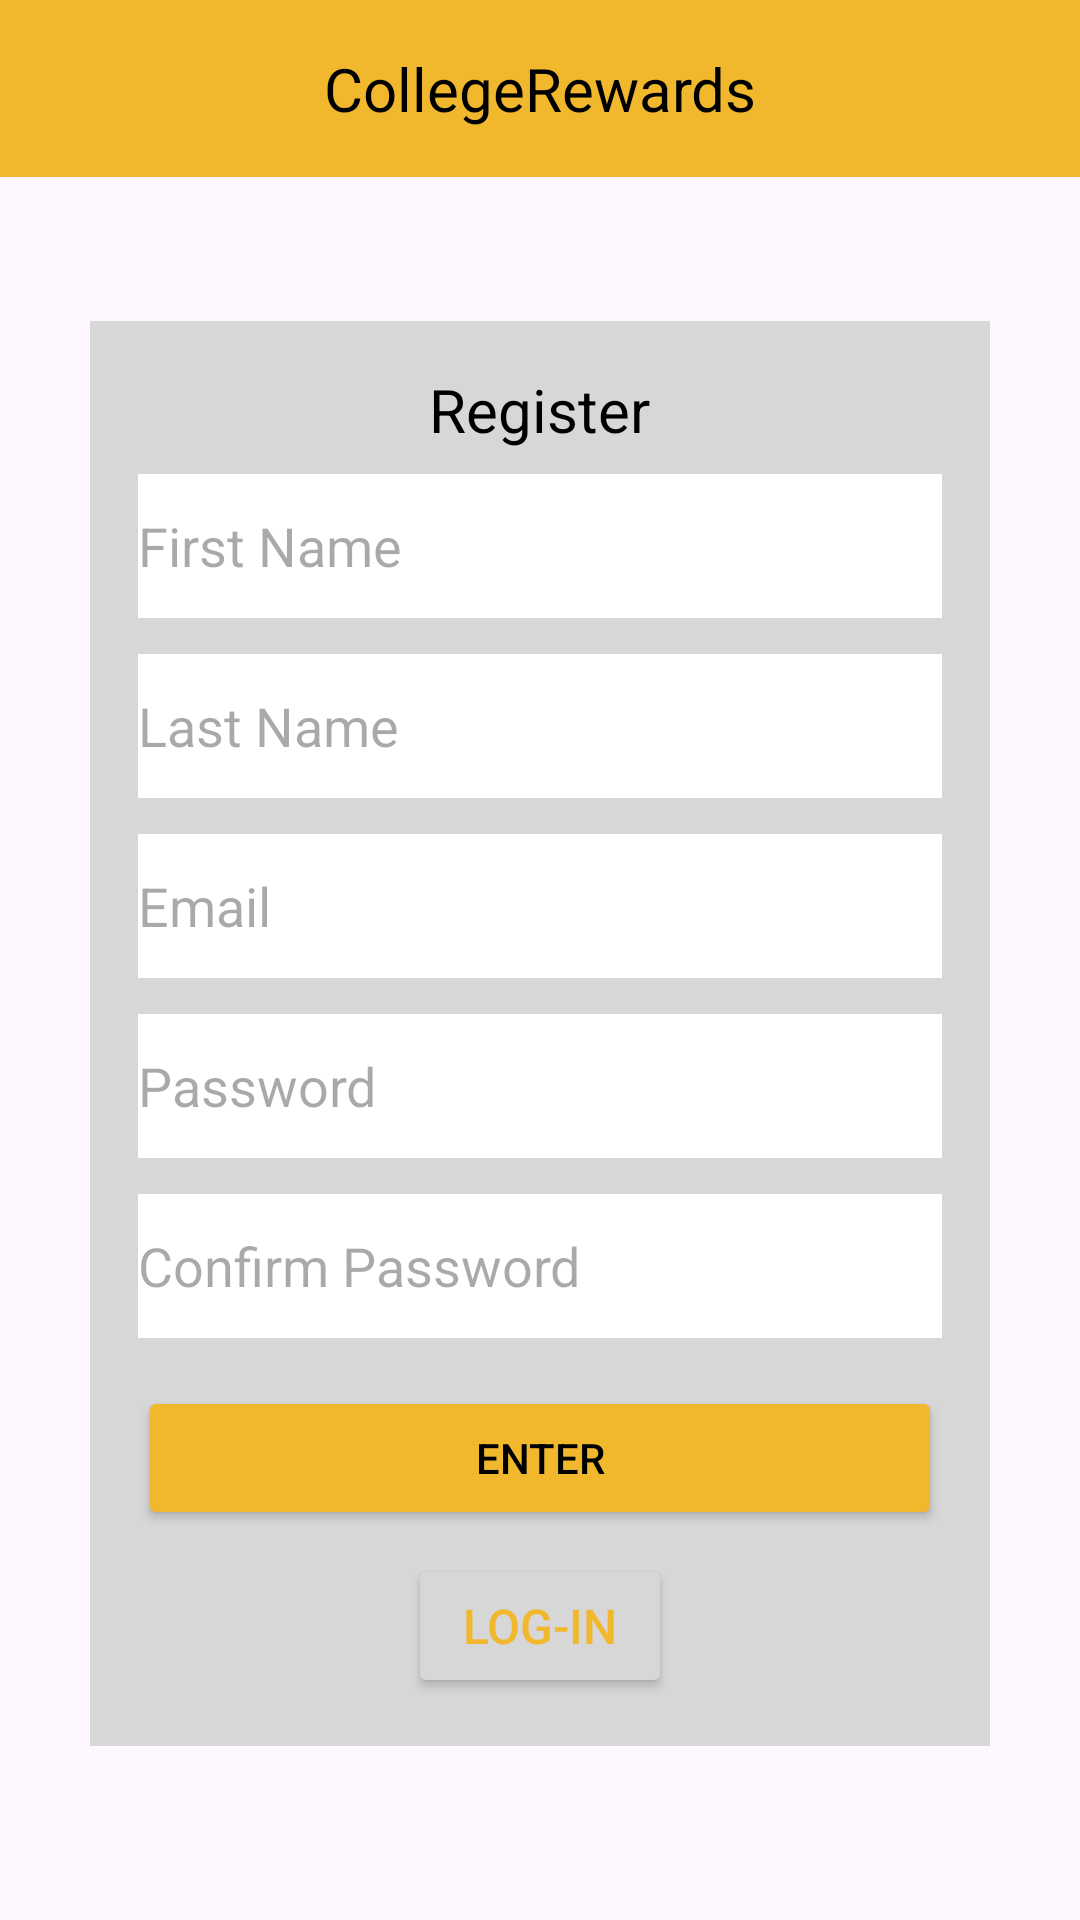

Layout XML and referenced resources for this Android screen:
<!-- AndroidManifest.xml: application theme Theme.CollegeRewards -->
<!-- res/layout/fragment_registerpage.xml -->
<?xml version="1.0" encoding="utf-8"?>
<RelativeLayout
    xmlns:android="http://schemas.android.com/apk/res/android"
    android:layout_width="match_parent"
    android:layout_height="match_parent">

    <TextView
        android:id="@+id/banner"
        android:layout_width="match_parent"
        android:layout_height="wrap_content"
        android:text="@string/app_name"
        android:textColor="#000000"
        android:textSize="20sp"
        android:gravity="center"
        android:padding="16dp"
        android:background="@color/yellow"/>

    <LinearLayout
        android:id="@+id/login_box"
        android:layout_width="300dp"
        android:layout_centerHorizontal="true"
        android:layout_height="wrap_content"
        android:layout_below="@id/banner"
        android:layout_marginTop="48dp"
        android:orientation="vertical"
        android:padding="16dp"
        android:background="@color/grey">


        <TextView
            android:layout_width="wrap_content"
            android:layout_height="wrap_content"
            android:layout_gravity="center"
            android:text="@string/register"
            android:textColor="@color/black"
            android:textSize="20sp" />
        
        <EditText
            android:id="@+id/firstname"
            android:layout_width="match_parent"
            android:layout_height="48dp"
            android:layout_marginTop="8dp"
            android:background="@color/white"
            android:hint="@string/firstname"
            android:autofillHints="name"
            android:inputType="textPersonName" />
        
        <EditText
            android:id="@+id/lastname"
            android:layout_width="match_parent"
            android:layout_height="48dp"
            android:layout_marginTop="12dp"
            android:background="@color/white"
            android:hint="@string/lastname"
            android:autofillHints="name"
            android:inputType="textPersonName" />
        <EditText
            android:id="@+id/email"
            android:layout_width="match_parent"
            android:layout_height="48dp"
            android:layout_marginTop="12dp"
            android:background="@color/white"
            android:hint="@string/email"
            android:autofillHints="emailAddress"
            android:inputType="textEmailAddress" />

        

        
        <EditText
            android:id="@+id/password"
            android:layout_width="match_parent"
            android:layout_height="48dp"
            android:layout_marginTop="12dp"
            android:background="@color/white"
            android:hint="@string/password"
            android:inputType="textPassword"
            android:autofillHints="password" />

        <EditText
            android:id="@+id/confirm_password"
            android:layout_width="match_parent"
            android:layout_height="48dp"
            android:layout_marginTop="12dp"
            android:background="@color/white"
            android:hint="@string/confirm_password"
            android:inputType="textPassword"
            android:autofillHints="password" />

        
        <Button
            android:id="@+id/registerButton"
            android:layout_width="match_parent"
            android:layout_height="wrap_content"
            android:layout_marginTop="16dp"
            android:text="@string/enter"
            android:backgroundTint="@color/yellow"
            android:textColor="@color/black" />
        <LinearLayout
            android:layout_width="match_parent"
            android:layout_height="wrap_content"
            android:orientation="horizontal"
            android:gravity="center"
            android:layout_marginTop="8dp">

            <Button
                android:id="@+id/login_link"
                android:layout_width="wrap_content"
                android:layout_height="wrap_content"
                android:text="@string/login"
                android:backgroundTint="@color/grey"
                android:textColor="@color/yellow"
                android:textSize="16sp"/>


        </LinearLayout>

    </LinearLayout>
</RelativeLayout>
<!-- resources referenced by this layout -->
<resources>
  <color name="black">#000000</color>
  <color name="grey">#D7D7D7</color>
  <color name="white">#FFFFFF</color>
  <color name="yellow">#F1B82D</color>
  <string name="app_name">CollegeRewards</string>
  <string name="confirm_password">Confirm Password</string>
  <string name="email">Email</string>
  <string name="enter">Enter</string>
  <string name="firstname">First Name</string>
  <string name="lastname">Last Name</string>
  <string name="login">Log-In</string>
  <string name="password">Password</string>
  <string name="register">Register</string>
  <style name="Theme.CollegeRewards" parent="Base.Theme.CollegeRewards" />
  <style name="Base.Theme.CollegeRewards" parent="Theme.Material3.DayNight.NoActionBar">
          
          
          <item name="colorPrimary">@color/yellow</item>
          <item name="colorSecondary">@color/black</item>
          <item name="colorOnBackground">@color/white</item>
          <item name="colorBackgroundFloating">@color/grey</item>
      </style>
</resources>
